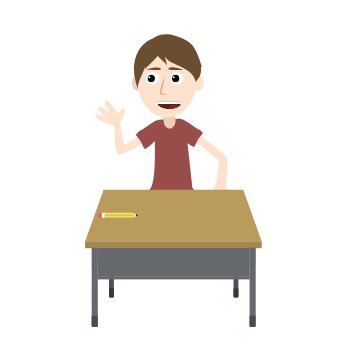
t = 0.00 s
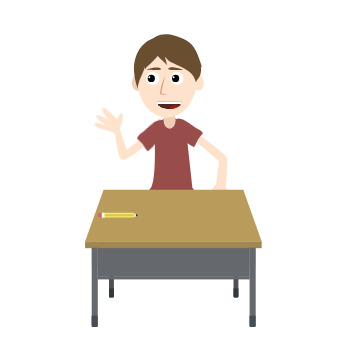
t = 1.60 s
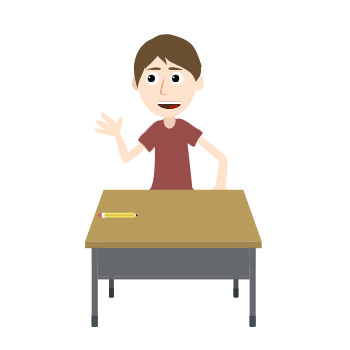
t = 3.35 s
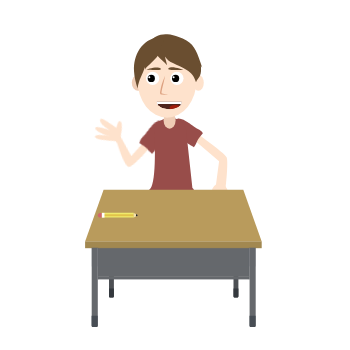
t = 5.03 s
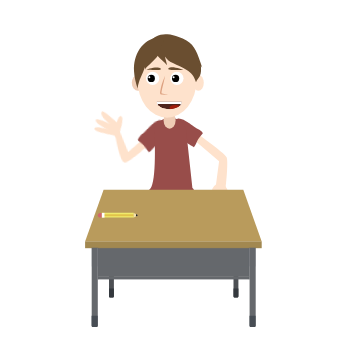
t = 6.60 s
t = 8.40 s: frame unchanged from t = 1.60 s, image omitted

The animated SVG that drew these frames (rendered in a browser with its animation timeline set to each time). Animation: 10 CSS @keyframes rules; one cycle of 10.00 s, repeats indefinitely.

<svg width="350" height="350" xmlns="http://www.w3.org/2000/svg" xmlns:xlink="http://www.w3.org/1999/xlink">
 <g>
  <title>Title1</title>
 </g>
 <style type="text/css">.st0{fill:#A8DBEF;}
	.st1{fill:#6AA88C;}
	.st2{fill:#7FBFA0;}
	.st3{fill:#C08E4D;}
	.st4{fill:#587E64;}
	.st5{display:none;}
	.st6{fill:#3A3A3A;}
	.st7{fill:#EFCDB6;}
	.st8{fill:#FEE2CC;}
	.st9{fill:#DDA180;}
	.st10{fill:#9574A3;}
	.st11{fill:#F9CAAA;}
	.st12{fill:#AF5F67;}
	.st13{fill:#4F251D;}
	.st14{fill:#FFFFFF;}
	.st15{fill:#00BAD1;}
	.st16{fill:#955941;}
	.st17{fill:#2375A7;}
	.st18{fill:#EDB480;}
	.st19{fill:#EFB57B;}
	.st20{fill:#FBC78D;}
	.st21{fill:#CE8D52;}
	.st22{fill:#166891;}
	.st23{fill:#BC7235;}
	.st24{fill:#EAAD71;}
	.st25{fill:none;stroke:#166891;stroke-width:60;stroke-miterlimit:10;}
	.st26{fill:#984D4A;}
	.st27{fill:#6A4E30;}
	.st28{clip-path:url(#SVGID_2_);fill:#4F251D;}
	.st29{clip-path:url(#SVGID_2_);fill:#A01C0A;}
	.st30{clip-path:url(#SVGID_2_);fill:#FFFFFF;}
	.st31{clip-path:url(#SVGID_4_);fill:#4F251D;}
	.st32{clip-path:url(#SVGID_4_);fill:#A01C0A;}
	.st33{clip-path:url(#SVGID_4_);fill:#FFFFFF;}
	.st34{fill:#4D5054;}
	.st35{fill:#65686C;}
	.st36{fill:#B99B5C;}
	.st37{fill:#A28850;}
	.st38{fill:#34393E;}
	.st39{opacity:0.35;}
	.st40{fill:#474D54;}
	.st41{opacity:0.36;}
	.st42{opacity:0.32;}
	.st43{opacity:0.35;fill:#65686C;}
	.st44{fill:#F0EA6C;}
	.st45{fill:#E2C349;}
	.st46{fill:#D2666E;}
	.st47{fill:#F2E1AC;}
	.st48{fill:#272425;}
   #OJOS_NIÑA{
    animation : blink1 10s ease-in-out
    }
    @keyframes blink1{
    0%,10%{
    visibility : visible
    }
    
    11%,15{
    visibility : hidden
    }
    16%,40%{
    visibility : visible
    }
    41%,45%{
    visibility : hidden
    }
    46%,70%{
    visibility : visible
    }
    71%,75%{
    visibility : hidden
    }
    76%,100%{
    visibility : hidden
    }
    
    }
    #GLOBO{
    animation : fade 10s ease-in-out infinite
    }
    @keyframes fade{
    0%,20%{
    visibility : hidden
    }
    30%,40%{
    visibility : visible
    }
    50%,100%{
    visibility : hidden
    }
    }
    #closed-mouth{
    animation : talk1 10s ease-in-out infinite
    }
    @keyframes talk1{
    0%{
    visibility : visible
    }
    5%{
    visibility : visible
    }
    8%,10%{
    visibility : hidden
    }
    12%{
    visibility : visible
    }
    14%,16%{
    visibility : hidden
    }
    18%{
    visibility : visible
    }
    20%,22%{
    visibility : hidden
    }
    18%{
    visibility : visible
    }
    20%,22%{
    visibility : hidden
    }
    24%{
    visibility : visible
    }
    26%,28%{
    visibility : hidden
    }
    30%{
    visibility : visible
    }
    32%,34%{
    visibility : hidden
    }
    36%{
    visibility : visible
    }
    38%,40%{
    visibility : hidden
    }
    42%,100%{
    visibility : visible
    }
    }
    #CEJAS_NIÑA{
    animation : wonder 10s ease-in-out infinite
    }
    @keyframes wonder{
    0%,20%{
    transform : translateY(0)
    }
    25%,100%{
     transform : translateY(-3px)
    }
    }
    #MANO_DERE{
    animation : hand1 1s linear alternate infinite;
    transform-origin:left;
    transform-box:fill-box;
    }
    @keyframes hand1{
      0%{transform: rotateZ(0deg)}
       100%{transform: rotateZ(-18deg)}
    
   
    }
    #MANO_DERE2{
    animation : wave2 10s ease-in-out infinite;
    }
    @keyframes wave2{
    0%,100%{
    visibility : hidden
    }
    
    } 
    #OJOS_NIÑO-opened{
    animation : blink2 10s ease-in-out infinite
    }
    @keyframes blink2{
    0%,40%{
    visibility : visible
    }
    45%,50%{
    visibility : hidden 
    }
    60%,80%{
    visibility : visible
    }
    85%,90%{
    visibility : hidden
    }
    95%,100%{
    visibility : visible
    }
    }
    
    #BRAZO_IZQ{
    animation : hand1 1s linear alternate infinite;
    transform-origin:right;
    transform-box:fill-box;
    }
    @keyframes hand1{
      0%{transform: rotateZ(0deg)}
       100%{transform: rotateZ(-18deg)}
    
   
    }
    #BRAZO_IZQ-2{
    animation : wave4 10s ease-in-out infinite;
    }
    @keyframes wave4{
    0%,100%{
    visibility : hidden
    }
  
    }
    #BOCA-opened{
    animation : talk2 10s ease-in-out infinite
    }
    @keyframes talk2{
    0%,40%{
    visibility : visible 
    }
    45%,47%{
    visibility : hidden
    }
    49%,51%{
    visibility : visible
    }
    53%,55%{
    visibility : hidden
    }
    57%,59%{
    visibility : visible
    }
    61%,63%{
    visibility : hidden
    }
    64%,66%{
    visibility : visible
    }
    68%,70%{
    visibility : hidden
    }
    72%,80%{
    visibility : visible
    }
    82%,84%{
    visibility : hidden
    }
    86%,88%{
    visibility : visible
    }
    90%,92%{
    visibility : hidden
    }
    94%,96%{
    visibility : visible
    }
    98%{
    visibility : hidden
    }
    100%{
    visibility : visible
    }
    }</style>
 <g>
  <title>Layer 1</title>
  <g id="Layer_16"/>
  <g id="Layer_17"/>
  <g id="Layer_18" class="st5"/>
  <g id="svg_1">
   <g id="boy">
    <g id="BRAZO_DERE">
     <g id="svg_111">
      <g id="svg_112">
       <path class="st8" d="m193,130.5c0,0 31.5,22.1 33.6,26.8c2,4.6 -1,30.8 -1,30.8l-9.8,-2.1l3.3,-24.8l-29.6,-25.2l3.5,-5.5z" id="svg_113"/>
       <ellipse class="st8" cx="219.7" cy="191.7" rx="7.8" ry="8.1" id="svg_114"/>
      </g>
      <path class="st26" d="m202.7,133.6c-1.6,1.7 -3.1,3.5 -4.4,5.4c-1.7,2.6 -2.3,5.8 -4.4,8.2c-1.3,-1 -5.5,-3.1 -6.6,-4.2c-2.6,-2.4 -4.9,-5.2 -6.8,-8.2c-0.4,-0.6 -0.7,-1.1 -1.1,-1.7c-1.2,-2.1 -2.3,-4.3 -2.9,-6.6c-0.3,-1 -0.5,-2 -0.6,-3c-0.2,-1.3 -0.2,-2.7 0.4,-3.7c0.3,-0.5 0.7,-0.8 1.2,-1c2.7,-1 7.8,1.9 10.6,3.7c0.5,0.3 1,0.6 1.3,0.8c1.2,0.8 6.4,4.9 9.9,6.5c1,0.6 4.2,3 3.4,3.8z" id="svg_115"/>
     </g>
    </g>
    <g id="BRAZO_IZQ">
     <g id="svg_116">
      <path class="st8" d="m143.1,134l-18.9,10.9l-4.2,-20.9c0,0 1.1,-3.3 1.4,-3.7c1.5,-2.5 4.8,-10.2 2.7,-11.8c-2.2,-1.7 -5.5,5.1 -5.5,5.1s-10.7,-14.6 -12.5,-13.3c-4.4,3.3 5.9,14 5.9,14s-13.8,-10.9 -13.8,-6.2c0,4.7 12.1,12 12.1,12s-13.8,-7.9 -14.9,-4.3c-1,3.1 14.5,8.7 18.1,10.3c0.5,0.2 1.1,2.8 1.1,2.8s-0.3,25.4 4.5,25.9c4.8,0.5 28.1,-13.8 28.1,-13.8l-4.1,-7z" id="svg_117"/>
      <path class="st26" d="m136.1,135.6c1.6,1.7 3.1,3.5 4.4,5.4c1.7,2.6 2.3,5.8 4.4,8.2c1.3,-1 5.9,-4 7,-5.2c2.6,-2.4 4.9,-5.2 6.8,-8.2c0.4,-0.6 0.7,-1.1 1.1,-1.7c1.2,-2.1 2.3,-4.3 2.9,-6.6c0.3,-1 0.5,-2 0.6,-3c0.2,-1.3 0.2,-2.7 -0.4,-3.7c-0.3,-0.5 -0.7,-0.8 -1.2,-1c-2.7,-1 -7.8,1.9 -10.6,3.7c-0.5,0.3 -1,0.6 -1.3,0.8c-1.2,0.8 -6.4,4.9 -9.9,6.5c-0.9,0.6 -4.6,4 -3.8,4.8z" id="svg_118"/>
     </g>
    </g>
    <g id="BRAZO_IZQ-2">
     <g id="svg_119">
      <path class="st8" d="m144.5,137.9l-11.7,18.4l-13.4,-16.6c0,0 -0.6,-3.4 -0.5,-3.9c0.2,-2.9 -0.5,-11.3 -3.1,-11.7c-2.7,-0.5 -2.5,7.1 -2.5,7.1s-16.3,-8 -17.2,-6c-2.4,5 11.7,9.7 11.7,9.7s-17.3,-3.3 -15.1,0.9c2.2,4.2 16.3,5 16.3,5s-15.9,-0.6 -15.2,3.1c0.6,3.2 16.9,1 20.8,0.7c0.5,-0.1 2.3,2 2.3,2s11.5,22.6 16,20.9c4.5,-1.8 18.5,-25.3 18.5,-25.3l-6.9,-4.3z" id="svg_120"/>
      <path class="st26" d="m139.1,142.6c2.2,0.8 4.4,1.7 6.4,2.7c2.7,1.5 4.7,4.1 7.7,5.2c0.7,-1.5 3.4,-6.3 3.8,-7.9c1.2,-3.3 1.9,-6.9 2.2,-10.4c0.1,-0.7 0.1,-1.3 0.2,-2c0.1,-2.4 0,-4.9 -0.5,-7.2c-0.2,-1 -0.5,-2 -0.9,-2.9c-0.4,-1.2 -1.1,-2.5 -2.1,-3.1c-0.5,-0.3 -1,-0.4 -1.5,-0.3c-2.9,0.4 -6,5.3 -7.7,8.2c-0.3,0.5 -0.6,1 -0.8,1.3c-0.7,1.3 -3.4,7.3 -5.8,10.4c-0.4,0.9 -2.1,5.6 -1,6z" id="svg_121"/>
     </g>
    </g>
    <g id="CUERPO_NIÑO">
     <path class="st26" d="m169.3,122.7c-1.5,0.1 -2.9,-4.7 -5.4,-3.8c-4.3,1.5 -9.8,4.8 -9.5,12.1c0.6,11.7 2.2,55.9 -5.4,58.9c-7.6,3 44.1,1.8 44.9,0.8s-1.5,-2.8 -1.5,-2.8l-6.3,-57.7c0,0 -1.9,-9.5 -11.5,-11.9c-1.8,-0.5 -2.9,4.1 -5.3,4.4z" id="svg_122"/>
    </g>
    <g id="CARA_NIÑO">
     <g id="svg_123">
      <ellipse class="st7" cx="138.1" cy="82.8" rx="6.3" ry="8" id="svg_124"/>
      <ellipse class="st7" cx="169.6" cy="120.2" rx="6" ry="8.5" id="svg_125"/>
      <ellipse class="st8" cx="167" cy="80.3" rx="29.5" ry="37.4" id="svg_126"/>
      <path class="st9" d="m165.1,75.8c-0.4,2.1 -0.9,4.3 -1.4,6.4l-1.5,6.3c-0.2,1.1 -0.5,2.1 -0.6,3.1c-0.1,0.5 -0.1,1.1 -0.1,1.5c0,0.1 0,0.2 0,0.2c0,0 0,-0.1 -0.2,-0.1c0,0 -0.1,0 -0.1,0l0,0l0.1,0l0.8,0.2c2.1,0.5 4.2,0.9 6.3,1.6c-2.2,0 -4.4,-0.2 -6.5,-0.5l-0.8,-0.1l-0.1,0l-0.1,0c-0.1,0 -0.1,0 -0.2,-0.1c-0.2,-0.1 -0.4,-0.3 -0.4,-0.4c-0.1,-0.3 -0.1,-0.4 -0.2,-0.6c-0.1,-0.7 0,-1.2 0.1,-1.8c0.2,-1.1 0.4,-2.2 0.6,-3.3c0.3,-1.1 0.5,-2.1 0.8,-3.2c0.3,-1 0.6,-2.1 1,-3.1c0.9,-2.1 1.6,-4.1 2.5,-6.1z" id="svg_127"/>
      <ellipse class="st8" cx="198.4" cy="82.8" rx="5.4" ry="8" id="svg_128"/>
      <path class="st27" d="m186.5,40.4c-2.4,-1.5 -5.1,-2.6 -7.8,-3.5c-3.7,-1.3 -7.5,-2.3 -11.3,-2.6c-3.9,-0.3 -7.9,0.3 -11.3,2.1c-1.8,1 -3.5,2.4 -4.2,4.4c-0.3,1 -0.4,2 -0.3,3.1c0.3,4.5 2.9,8.6 5.9,11.9c3,3.3 6.6,6.1 9.6,9.5c-0.7,-3 -1.4,-5.9 -2.2,-8.9c1.9,3 4.9,5.1 8,6.7c4.6,2.3 9.4,4.1 13.8,6.9c2.2,1.4 4.2,3 5.8,5c1.8,2.2 2.4,4.7 3.5,7.2c0.6,-2.3 2.6,-3.9 3.7,-6c1.7,-3 1.4,-6.7 1.2,-10.1c0.6,0.6 1.1,1.2 1.4,1.9c-1.1,-3.6 -2.3,-7.1 -3.6,-10.6c-1.7,-4.4 -3.6,-8.9 -6.8,-12.6c-1.5,-1.7 -3.4,-3.2 -5.4,-4.4z" id="svg_129"/>
      <path class="st27" d="m163.5,41.2c-0.3,2 -1.5,3.7 -2.2,5.5c-0.5,1.3 -0.5,2.5 -0.9,3.8c-0.8,3.1 -3.4,6.5 -5.6,8.8c-1.8,1.8 -3.6,3.7 -5.5,5.4c-1.2,1.1 -4.4,3.8 -4.3,5.6c-0.1,-1.1 -0.1,-2.1 -0.2,-3.2c-0.4,1.7 -1,3.4 -1.7,5c-0.7,1.6 -1.5,3.2 -2.2,4.8c-1.7,3.7 -2.8,7.6 -3.4,11.6c-1.6,-5.8 -3.2,-11.6 -3.5,-17.6c-0.4,-7.6 1.4,-15.4 5.6,-21.8c4.2,-6.3 11.1,-11 18.6,-12.1c1.5,-0.2 3.2,-0.2 4.3,0.8c1,0.8 1.2,2.2 1,3.4z" id="svg_130"/>
     </g>
    </g>
    <g id="BOCA-closed">
     <g id="svg_131">
      <defs transform="translate(-5 -7) translate(-32 -15) translate(20 -5) translate(6 -14) translate(15 -68) translate(-130 10) translate(-273 9)">
       <path id="SVGID_1_" d="m555.6,193.9c0,1.7 5.7,3 12.6,3c7,0 12.6,-1.3 12.6,-3l-25.2,0z"/>
      </defs>
      <clipPath transform="translate(-5 -7) translate(-32 -15) translate(20 -5) translate(6 -14) translate(15 -68) translate(-130 10) translate(-273 9)" id="SVGID_2_">
       <use xlink:href="#SVGID_1_" id="svg_132"/>
      </clipPath>
      <path class="st28" d="m156.6,103.9c0,1.7 5.7,3 12.6,3c7,0 12.6,-1.3 12.6,-3l-25.2,0z" id="svg_133"/>
      <ellipse class="st29" cx="175.2" cy="106.3" rx="5.7" ry="1.1" id="svg_134"/>
      <path class="st30" d="m182.8,104.9l-26.8,0c-0.3,0 -0.5,-0.2 -0.5,-0.5l0,0c0,-0.3 0.2,-0.5 0.5,-0.5l26.8,0c0.3,0 0.5,0.2 0.5,0.5l0,0c-0.1,0.2 -0.3,0.5 -0.5,0.5z" id="svg_135"/>
     </g>
    </g>
    <g id="BOCA-opened">
     <g id="svg_136">
      <defs transform="translate(-5 -7) translate(-32 -15) translate(20 -5) translate(6 -14) translate(15 -68) translate(-130 10) translate(-273 9)">
       <path id="SVGID_3_" d="m555.6,191.5c0,4.3 5.7,7.7 12.6,7.7c7,0 12.6,-3.5 12.6,-7.7l-25.2,0z"/>
      </defs>
      <clipPath transform="translate(-5 -7) translate(-32 -15) translate(20 -5) translate(6 -14) translate(15 -68) translate(-130 10) translate(-273 9)" id="SVGID_4_">
       <use xlink:href="#SVGID_3_" id="svg_137"/>
      </clipPath>
      <path class="st31" d="m156.6,101.5c0,4.3 5.7,7.7 12.6,7.7c7,0 12.6,-3.5 12.6,-7.7l-25.2,0z" id="svg_138"/>
      <ellipse class="st32" cx="175.2" cy="107.8" rx="5.7" ry="2.9" id="svg_139"/>
      <path class="st33" d="m182,104l-25.3,0c-0.7,0 -1.3,-0.6 -1.3,-1.3l0,0c0,-0.7 0.6,-1.3 1.3,-1.3l25.3,0c0.7,0 1.3,0.6 1.3,1.3l0,0c-0.1,0.8 -0.6,1.3 -1.3,1.3z" id="svg_140"/>
     </g>
    </g>
    <g id="OJOS_NIÑO-closed">
     <ellipse class="st14" cx="152.6" cy="78.4" rx="6.6" ry="1.5" id="svg_141"/>
     <ellipse class="st14" cx="176.9" cy="78.4" rx="6.6" ry="1.5" id="svg_142"/>
     <g id="svg_143">
      <ellipse cx="151.3" cy="78.4" rx="3.6" ry="0.8" id="svg_144"/>
      <ellipse class="st14" cx="149.3" cy="78.2" rx="1" ry="0.2" id="svg_145"/>
     </g>
     <g id="svg_146">
      <ellipse cx="175.6" cy="78.4" rx="3.6" ry="0.8" id="svg_147"/>
      <ellipse class="st14" cx="173.6" cy="78.2" rx="1" ry="0.2" id="svg_148"/>
     </g>
    </g>
    <g id="OJOS_NIÑO-opened">
     <circle class="st14" cx="152.6" cy="78.4" r="6.6" id="svg_149"/>
     <circle class="st14" cx="176.9" cy="78.4" r="6.6" id="svg_150"/>
     <g id="svg_151">
      <circle cx="151.3" cy="78.4" r="3.6" id="svg_152"/>
      <circle class="st14" cx="149.3" cy="77.3" r="1" id="svg_153"/>
     </g>
     <g id="svg_154">
      <circle cx="175.6" cy="78.4" r="3.6" id="svg_155"/>
      <circle class="st14" cx="173.6" cy="77.3" r="1" id="svg_156"/>
     </g>
    </g>
    <g id="CEJAS">
     <path class="st27" d="m146,69.6c0,0 11.5,-3.9 14.6,-1.1s-14.6,1.1 -14.6,1.1z" id="svg_157"/>
     <path class="st27" d="m183.2,69.9c0,0 -11.3,-4.4 -14.6,-1.7s14.6,1.7 14.6,1.7z" id="svg_158"/>
    </g>
   </g>
   <g id="MESA_2_1_">
    <g id="svg_159">
     <g id="svg_160">
      <g id="svg_161">
       <path class="st34" d="m109,245.4l0,50.8c0,0.7 0.6,1.3 1.3,1.3l2.3,0c0.7,0 1.3,-0.6 1.3,-1.3l0,-50.8l-4.9,0z" id="svg_162"/>
      </g>
     </g>
     <g id="svg_163">
      <g id="svg_164">
       <path class="st34" d="m233.5,245.4l0,50.8c0,0.7 0.6,1.3 1.3,1.3l2.3,0c0.7,0 1.3,-0.6 1.3,-1.3l0,-50.8l-4.9,0z" id="svg_165"/>
      </g>
     </g>
     <g id="svg_166">
      <rect x="97.8" y="247.8" class="st35" width="151.8" height="28.5" id="svg_167"/>
     </g>
     <g id="svg_168">
      <rect x="97.8" y="276.2" class="st35" width="151.8" height="3.2" id="svg_169"/>
     </g>
     <g id="svg_170">
      <g id="svg_171">
       <polygon class="st36" points="261.70001220703125,241.39999389648438 85.10000610351562,241.39999389648438 103.60000610351562,189.79998779296875 243.29998779296875,189.79998779296875 " id="svg_172"/>
      </g>
      <g id="svg_173">
       <rect x="85.1" y="241.4" class="st37" width="176.6" height="6.8" id="svg_174"/>
      </g>
     </g>
     <path class="st38" d="m109,288.6l0,7.7c0,0.7 0.6,1.3 1.3,1.3l2.3,0c0.7,0 1.3,-0.6 1.3,-1.3l0,-7.7l-4.9,0z" id="svg_175"/>
     <path class="st38" d="m233.5,288.6l0,7.7c0,0.7 0.6,1.3 1.3,1.3l2.3,0c0.7,0 1.3,-0.6 1.3,-1.3l0,-7.7l-4.9,0z" id="svg_176"/>
     <g class="st39" id="svg_177">
      <g id="svg_178">
       <rect x="97.8" y="247.8" class="st35" width="0.9" height="31.7" id="svg_179"/>
      </g>
     </g>
     <g id="svg_180">
      <g id="svg_181">
       <path class="st35" d="m97.8,247.8l0,77.7c0,0.9 -0.7,1.6 -1.6,1.6l-2.9,0c-0.9,0 -1.6,-0.7 -1.6,-1.6l0,-77.7l6.1,0z" id="svg_182"/>
      </g>
     </g>
     <path class="st40" d="m91.6,315.7l0,9.7c0,0.9 0.7,1.6 1.6,1.6l2.9,0c0.9,0 1.6,-0.7 1.6,-1.6l0,-9.7l-6.1,0z" id="svg_183"/>
     <g class="st41" id="svg_184">
      <g id="svg_185">
       <rect x="248.7" y="247.8" class="st35" width="0.9" height="31.7" id="svg_186"/>
      </g>
     </g>
     <g id="svg_187">
      <g id="svg_188">
       <path class="st35" d="m255.7,247.8l0,77.7c0,0.9 -0.7,1.6 -1.6,1.6l-2.9,0c-0.9,0 -1.6,-0.7 -1.6,-1.6l0,-77.7l6.1,0z" id="svg_189"/>
      </g>
     </g>
     <path class="st40" d="m249.5,315.7l0,9.7c0,0.9 0.7,1.6 1.6,1.6l2.9,0c0.9,0 1.6,-0.7 1.6,-1.6l0,-9.7l-6.1,0z" id="svg_190"/>
     <g class="st42" id="svg_191">
      <rect x="91.6" y="247.8" class="st35" width="164.1" height="18.6" id="svg_192"/>
     </g>
     <rect x="97.8" y="276.2" class="st43" width="151.8" height="0.7" id="svg_193"/>
    </g>
    <g id="svg_194">
     <g id="svg_195">
      <rect x="424.4" y="688.3" transform="matrix(-1.83697e-16 1 -1 -1.83697e-16 822.021 -211.54)" class="st44" width="4.7" height="31.9" id="svg_196"/>
      <rect x="425.7" y="688.3" transform="matrix(-1.83697e-16 1 -1 -1.83697e-16 822.021 -211.54)" class="st45" width="2.2" height="31.9" id="svg_197"/>
      <path class="st46" d="m97.8,215.2l0,0c0,-1.3 1.1,-2.3 2.3,-2.3l1.6,0l0,4.7l-1.6,0c-1.2,0 -2.3,-1.1 -2.3,-2.4z" id="svg_198"/>
      <rect x="409.8" y="702.9" transform="matrix(-1.83697e-16 1 -1 -1.83697e-16 807.381 -196.901)" class="st14" width="4.7" height="2.6" id="svg_199"/>
      <polygon class="st47" points="133.70001220703125,217.60000610351562 133.70001220703125,212.89999389648438 136,214.10000610351562 138.0999755859375,215.20001220703125 136,216.39999389648438 " id="svg_200"/>
      <path class="st48" d="m136,216.4c0,-0.4 0,-0.7 0,-1.1c0,-0.4 0,-0.8 0,-1.2l2.1,1.2l-2.1,1.1z" id="svg_201"/>
     </g>
    </g>
   </g>
  </g>
 </g>
</svg>
